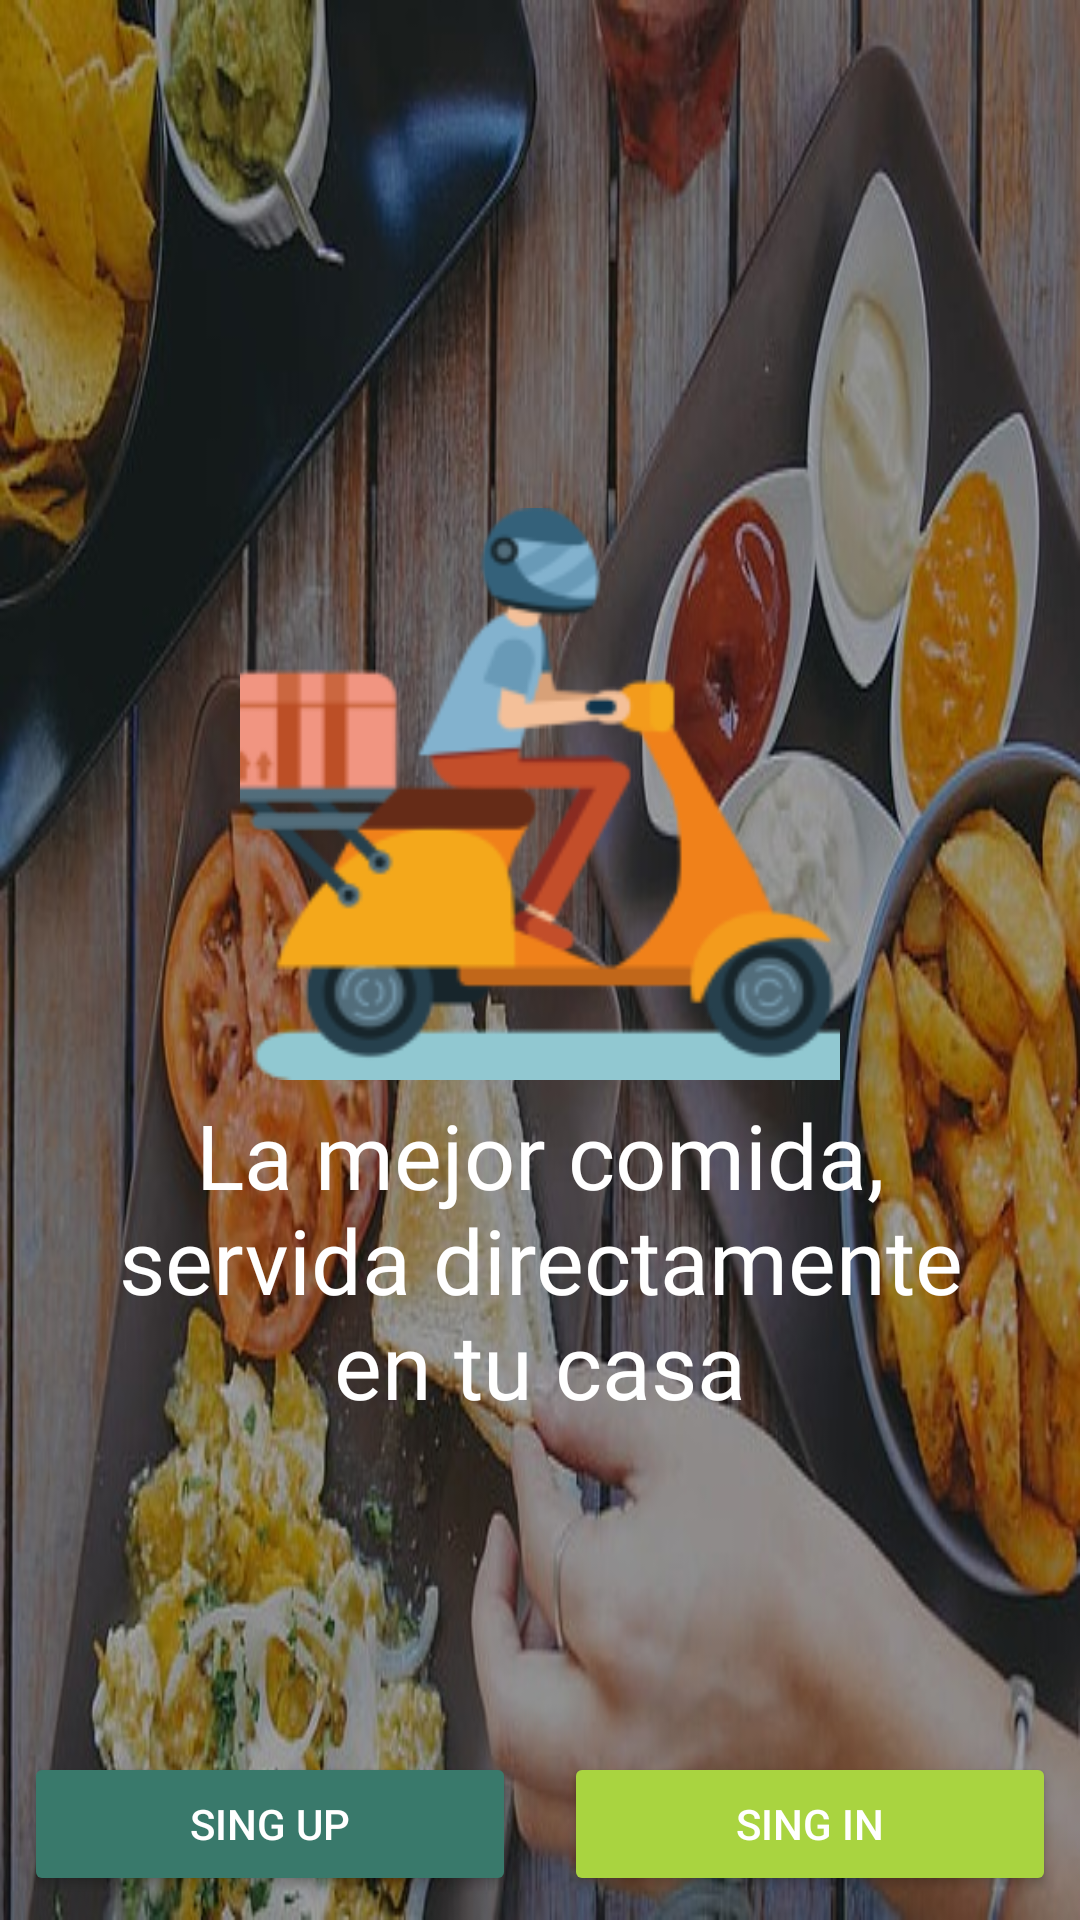

Android layout source for this screen:
<!-- AndroidManifest.xml: application theme AppTheme -->
<!-- res/layout/activity_main.xml -->
<?xml version="1.0" encoding="utf-8"?>
<RelativeLayout xmlns:android="http://schemas.android.com/apk/res/android"
    xmlns:app="http://schemas.android.com/apk/res-auto"
    xmlns:tools="http://schemas.android.com/tools"
    android:layout_width="match_parent"
    android:layout_height="match_parent"
    android:background="@drawable/background"
    tools:context=".MainActivity">

    <LinearLayout
        android:layout_width="match_parent"
        android:layout_height="wrap_content"
        android:layout_centerInParent="true"
        android:orientation="vertical"
        tools:ignore="UseCompoundDrawables">

        <ImageView
            android:layout_width="200dp"
            android:layout_height="200dp"
            android:layout_gravity="center"
            android:contentDescription="@string/Logo"
            android:src="@drawable/icono"
            tools:ignore="ImageContrastCheck" />

        <TextView
            android:id="@+id/slogan"
            android:layout_width="300dp"
            android:layout_height="wrap_content"
            android:layout_gravity="center"
            android:fontFamily="@font/nabila"
            android:text="@string/slogan"
            android:textAlignment="center"
            android:textColor="@android:color/white"
            android:textSize="30sp" />

    </LinearLayout>

    <LinearLayout
        android:orientation="horizontal"
        android:layout_alignParentBottom="true"
        android:weightSum="2"
        android:layout_width="match_parent"
        android:layout_height="wrap_content">


        <Button
            android:id="@+id/btnSignUp"
            android:layout_width="0dp"
            android:layout_height="wrap_content"
            android:layout_margin="8dp"
            android:layout_weight="1"
            android:backgroundTint="@color/btnSignUp"
            android:text="@string/sing_up"
            android:textColor="@android:color/white"
            app:cornerRadius="4dp"
            app:shadowColor="@android:color/black"
            app:shadowEnabled="true"
            app:shadowHeight="5dp"
            tools:ignore="TextContrastCheck" />

        <Button
            android:id="@+id/btnSignIn"
            android:text="@string/sing_in"
            android:textColor="@android:color/white"
            android:layout_weight="1"
            android:layout_width="0dp"
            android:layout_height="wrap_content"
            android:layout_margin="8dp"
            android:backgroundTint="@color/btnSignActive"
            app:shadowColor= "@android:color/black"
            app:shadowEnabled="true"
            app:shadowHeight="5dp"
            app:cornerRadius="4dp" />

    </LinearLayout>

</RelativeLayout>
<!-- resources referenced by this layout -->
<resources>
  <color name="btnSignActive">#A9d440</color>
  <color name="btnSignUp">#39796b</color>
  <!-- drawable background: jpg bitmap (drawable, 84658 bytes) -->
  <!-- drawable icono: jpg bitmap (drawable, 11759 bytes) -->
  <string name="Logo">Logo</string>
  <string name="sing_in">Sing In</string>
  <string name="sing_up">Sing Up</string>
  <string name="slogan">La mejor comida, servida directamente en tu casa</string>
</resources>
